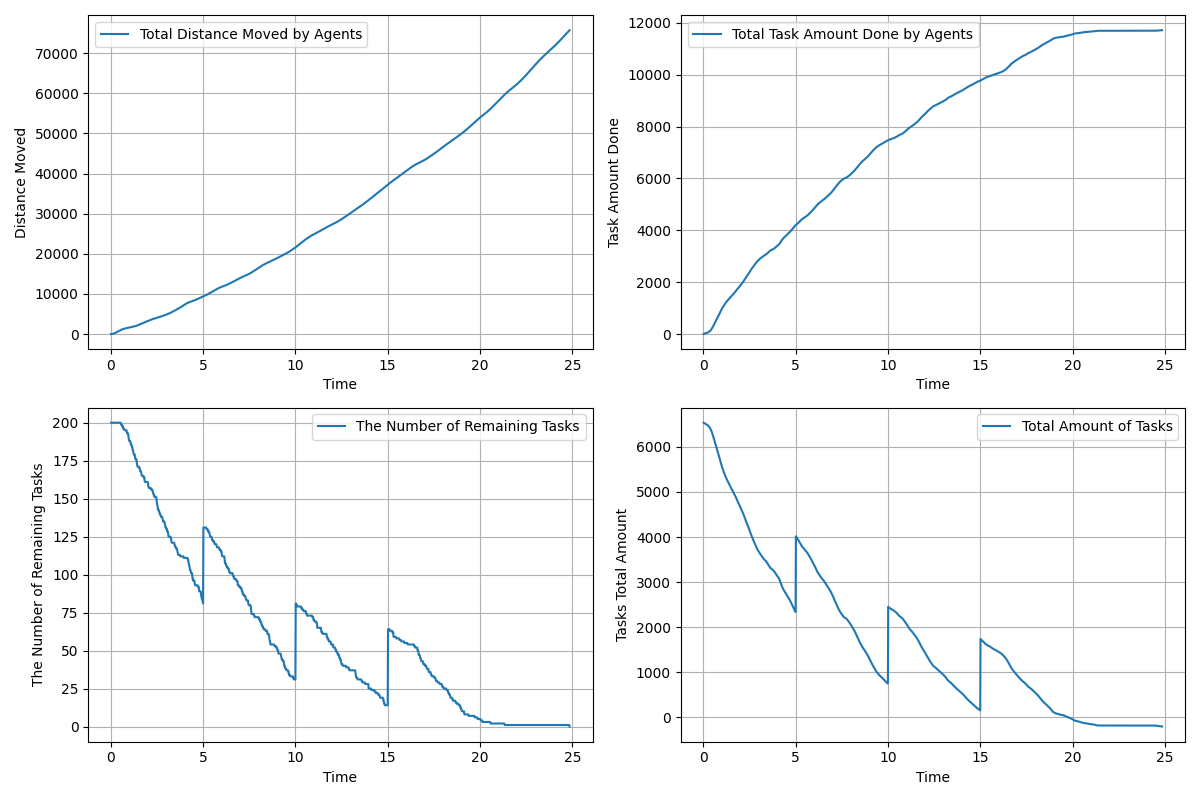

Values plotted in this chart, from the file beside it:
time, agents_total_distance_moved, agents_total_task_amount_done, remaining_tasks, tasks_total_amount_left
0.01667, 3.0, 0.0, 200, 6535
0.03333, 6.733, 4.0, 200, 6531
0.05, 13, 8.0, 200, 6527
0.06667, 21.61, 11.0, 200, 6524
0.08333, 32.97, 14.0, 200, 6521
0.1, 47.01, 18.0, 200, 6517
0.1167, 63.9, 22.0, 200, 6513
0.1333, 83.43, 26.0, 200, 6509
0.15, 105.8, 30.0, 200, 6505
0.1667, 130.9, 34.0, 200, 6501
0.1833, 158.5, 38.0, 200, 6497
0.2, 188.7, 43.0, 200, 6492
0.2167, 221.6, 48.0, 200, 6487
0.2333, 257, 54.0, 200, 6481
0.25, 294.8, 60.0, 200, 6475
0.2667, 334.5, 66.0, 200, 6469
0.2833, 375.6, 73.0, 200, 6462
0.3, 418.3, 81.0, 200, 6454
0.3167, 462.3, 89.0, 200, 6446
0.3333, 507.3, 98.0, 200, 6437
0.35, 552.2, 108.0, 200, 6427
0.3667, 596.9, 118.0, 200, 6417
0.3833, 641.3, 130.0, 200, 6405
0.4, 685.3, 144.0, 200, 6391
0.4167, 728.4, 160.0, 200, 6375
0.4333, 770.5, 176.0, 200, 6359
0.45, 811.6, 193.0, 200, 6342
0.4667, 851.8, 212.0, 200, 6323
0.4833, 890.9, 232.0, 200, 6303
0.5, 929.1, 253.0, 200, 6282
0.5167, 966.1, 275.0, 200, 6260
0.5333, 1002, 298.0, 200, 6237
0.55, 1036, 321.0, 199, 6214
0.5667, 1069, 343.0, 199, 6192
0.5833, 1101, 366.0, 199, 6169
0.6, 1132, 390.0, 198, 6145
0.6167, 1161, 414.0, 198, 6121
0.6333, 1190, 437.0, 198, 6098
0.65, 1217, 462.0, 197, 6073
0.6667, 1243, 486.0, 197, 6049
0.6833, 1267, 508.0, 196, 6027
0.7, 1291, 530.0, 196, 6005
0.7167, 1315, 552.0, 196, 5983
0.7333, 1337, 574.0, 196, 5961
0.75, 1359, 598.0, 195, 5937
0.7667, 1380, 622.0, 195, 5913
0.7833, 1399, 645.0, 195, 5890
0.8, 1419, 668.0, 195, 5867
0.8167, 1437, 693.0, 195, 5842
0.8333, 1455, 718.0, 195, 5817
0.85, 1472, 743.0, 195, 5792
0.8667, 1489, 769.0, 194, 5766
0.8833, 1505, 794.0, 193, 5741
0.9, 1521, 818.0, 193, 5717
0.9167, 1536, 842.0, 193, 5693
0.9333, 1552, 867.0, 193, 5668
0.95, 1567, 892.0, 192, 5643
0.9667, 1582, 916.0, 190, 5619
0.9833, 1597, 938.0, 189, 5597
1, 1611, 959.0, 188, 5576
... 1,431 more rows
